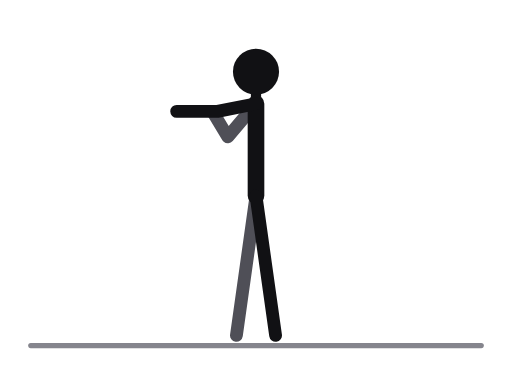
t = 0.00 s
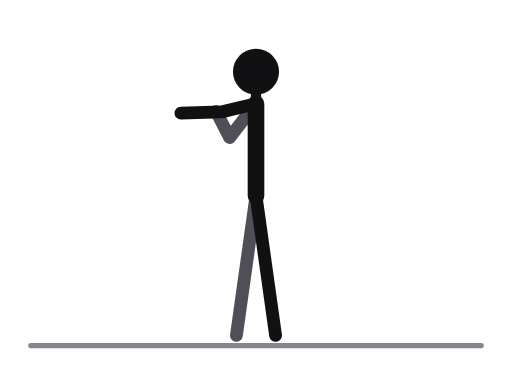
t = 0.53 s
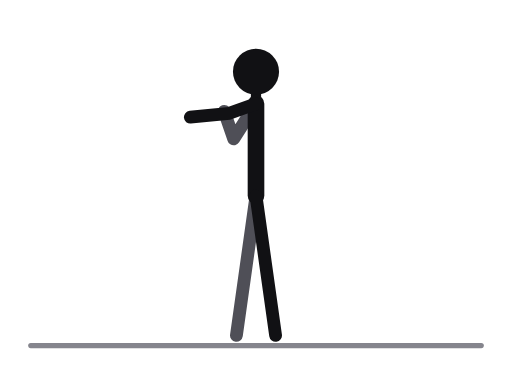
t = 1.17 s
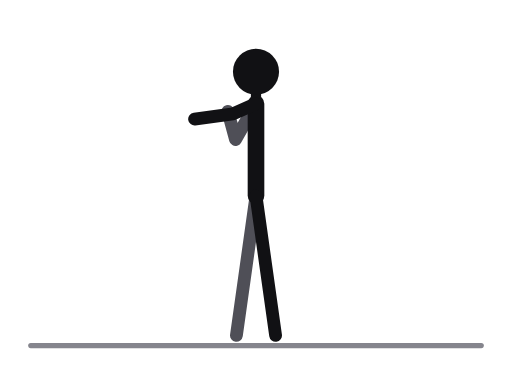
t = 1.70 s
t = 2.23 s: frame unchanged from t = 1.17 s, image omitted
t = 2.87 s: frame unchanged from t = 0.53 s, image omitted

The animated SVG that drew these frames (rendered in a browser with its animation timeline set to each time). Animation: 2 SMIL elements (animate=2); one cycle of 3.40 s, repeats indefinitely.

<svg xmlns="http://www.w3.org/2000/svg" viewBox="0 0 400 300" role="img" aria-label="Cross-body shoulder stretch"><title>Cross-body shoulder stretch</title><style>.ill-s-near{stroke:var(--ill-near,#111114)}.ill-f-near{fill:var(--ill-near,#111114)}.ill-s-far{stroke:var(--ill-far,#4F4F57)}.ill-f-far{fill:var(--ill-far,#4F4F57)}.ill-s-prop{stroke:var(--ill-prop,#85858D)}.ill-f-prop{fill:var(--ill-prop,#85858D)}.ill-s-floor{stroke:var(--ill-floor,#85858D)}.ill-f-floor{fill:var(--ill-floor,#85858D)}.ill-s-iron{stroke:var(--ill-iron,#77777F)}.ill-f-iron{fill:var(--ill-iron,#77777F)}.ill-s-ironin{stroke:var(--ill-ironin,#E6E6EA)}.ill-f-ironin{fill:var(--ill-ironin,#E6E6EA)}.ill-s-arrow{stroke:var(--ill-arrow,#008F45)}.ill-f-arrow{fill:var(--ill-arrow,#008F45)}@media (prefers-color-scheme:dark){svg{--ill-near:#F5F5F7;--ill-far:#BEBEC5;--ill-prop:#8E8E96;--ill-floor:#8E8E96;--ill-iron:#9E9EA6;--ill-ironin:#2A2A30;--ill-arrow:#3DFF8F;}}</style><g stroke-linecap="round" stroke-linejoin="round"><line class="ill-s-floor" x1="24" y1="270" x2="376" y2="270" stroke-width="4"/><polyline class="ill-s-far" points="200,153 192.5,206.5 184.7,262" fill="none" stroke-width="10"/><polyline class="ill-s-far" points="200,81 178,107 166,87" fill="none" stroke-width="10"><animate attributeName="points" values="200,81 178,107 166,87;200,81 178.9,107.3 167.8,87;200,81 181,108 172,87;200,81 183.1,108.7 176.2,87;200,81 184,109 178,87;200,81 183.1,108.7 176.2,87;200,81 181,108 172,87;200,81 178.9,107.3 167.8,87;200,81 178,107 166,87" keyTimes="0;0.125;0.25;0.375;0.5;0.625;0.75;0.875;1" dur="3.4s" repeatCount="indefinite"/></polyline><line class="ill-s-near" x1="200" y1="81" x2="200" y2="153" stroke-width="13"/><line class="ill-s-near" x1="200" y1="81" x2="200" y2="56" stroke-width="8"/><polyline class="ill-s-near" points="200,153 207.5,206.5 215.3,262" fill="none" stroke-width="10"/><polyline class="ill-s-near" points="200,81 170,87 138,87" fill="none" stroke-width="10"><animate attributeName="points" values="200,81 170,87 138,87;200,81 171.8,87.3 140.1,87.9;200,81 176,88 145,90;200,81 180.2,88.7 149.9,92.1;200,81 182,89 152,93;200,81 180.2,88.7 149.9,92.1;200,81 176,88 145,90;200,81 171.8,87.3 140.1,87.9;200,81 170,87 138,87" keyTimes="0;0.125;0.25;0.375;0.5;0.625;0.75;0.875;1" dur="3.4s" repeatCount="indefinite"/></polyline><circle class="ill-f-near" cx="200" cy="56" r="18"/></g></svg>
